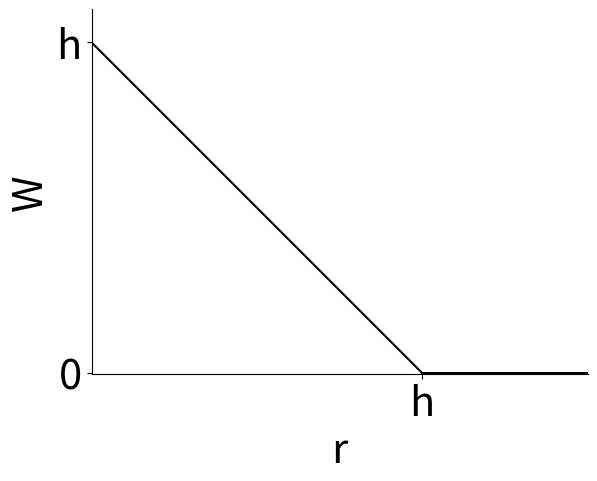

The matplotlib source for this figure:
import numpy as np
import matplotlib.pyplot as plt

plt.rcParams['font.size'] = 30

fig, ax = plt.subplots()

h = 1
x = np.linspace(0, h, 500)
y = h-x

ax.plot(x, y, color='k')
ax.plot([1, 2], [0, 0], color='k')

ax.set_xlim(0, 1.5)
ax.set_ylim(-0.002, 1.1)
ax.set_aspect("equal")
ax.set_xlabel('r')
ax.set_ylabel('W')
ax.set_xticks([1])
ax.set_yticks([0, 1])
ax.set_xticklabels(['h'])
ax.set_yticklabels(['0', 'h'])
ax.spines['top'].set_visible(False)
ax.spines['right'].set_visible(False)

plt.savefig("smoothing_kernel_1.png", bbox_inches="tight", pad_inches=0, transparent=True, dpi=600)
plt.show()
